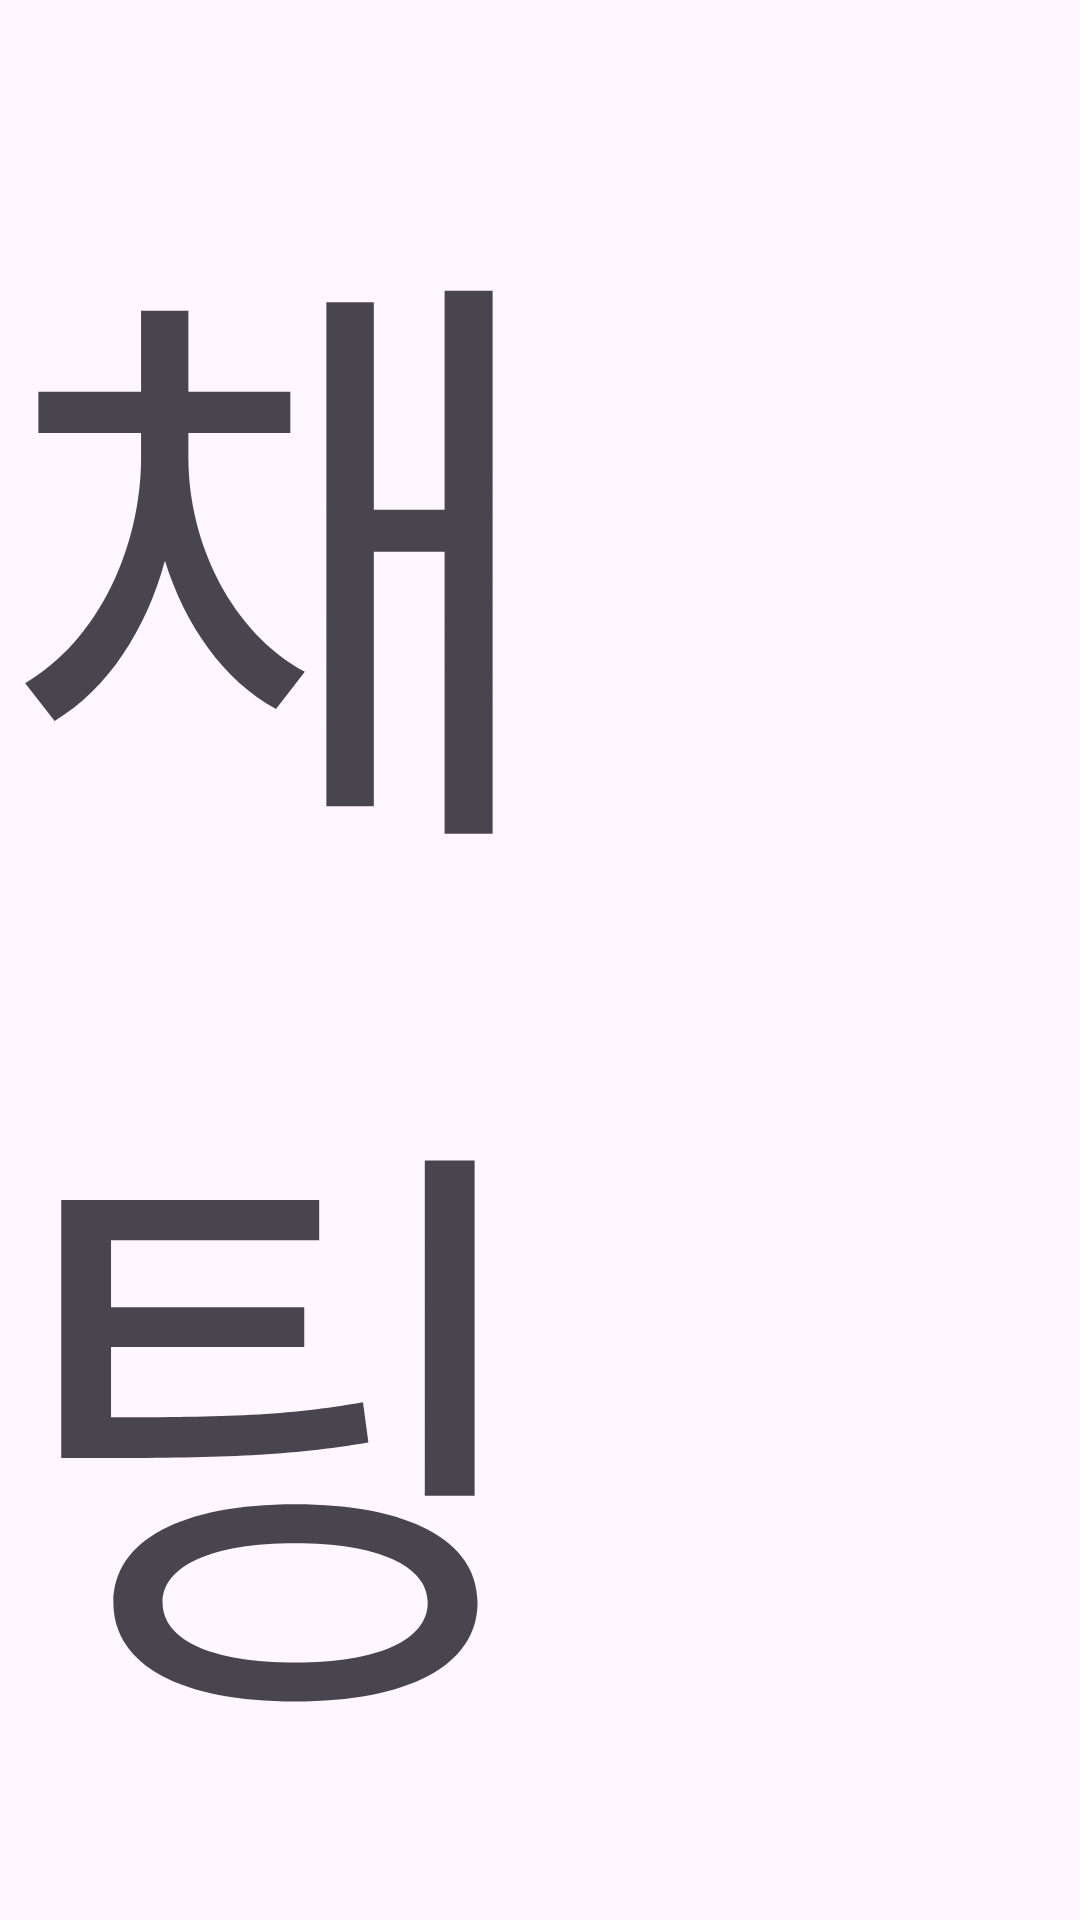

Layout XML and referenced resources for this Android screen:
<!-- AndroidManifest.xml: application theme Theme.Pato -->
<!-- res/layout/fragment_chatting.xml -->
<?xml version="1.0" encoding="utf-8"?>
<FrameLayout xmlns:android="http://schemas.android.com/apk/res/android"
    xmlns:tools="http://schemas.android.com/tools"
    android:layout_width="match_parent"
    android:layout_height="match_parent"
    tools:context=".chat.ChattingFragment">

    <TextView
        android:layout_gravity="center"
        android:text="채팅"
        android:textSize="200sp"
        android:layout_width="wrap_content"
        android:layout_height="wrap_content"/>

</FrameLayout>
<!-- resources referenced by this layout -->
<resources>
  <style name="Theme.Pato" parent="Base.Theme.Pato" />
  <style name="Base.Theme.Pato" parent="Theme.Material3.DayNight.NoActionBar">
          <item name="android:windowLightStatusBar">true</item>
          <item name="android:statusBarColor">@color/white</item>
          <item name="android:forceDarkAllowed">false</item>
          <item name="android:windowIsTranslucent">true</item>
      </style>
  <color name="white">#FFFFFFFF</color>
</resources>
